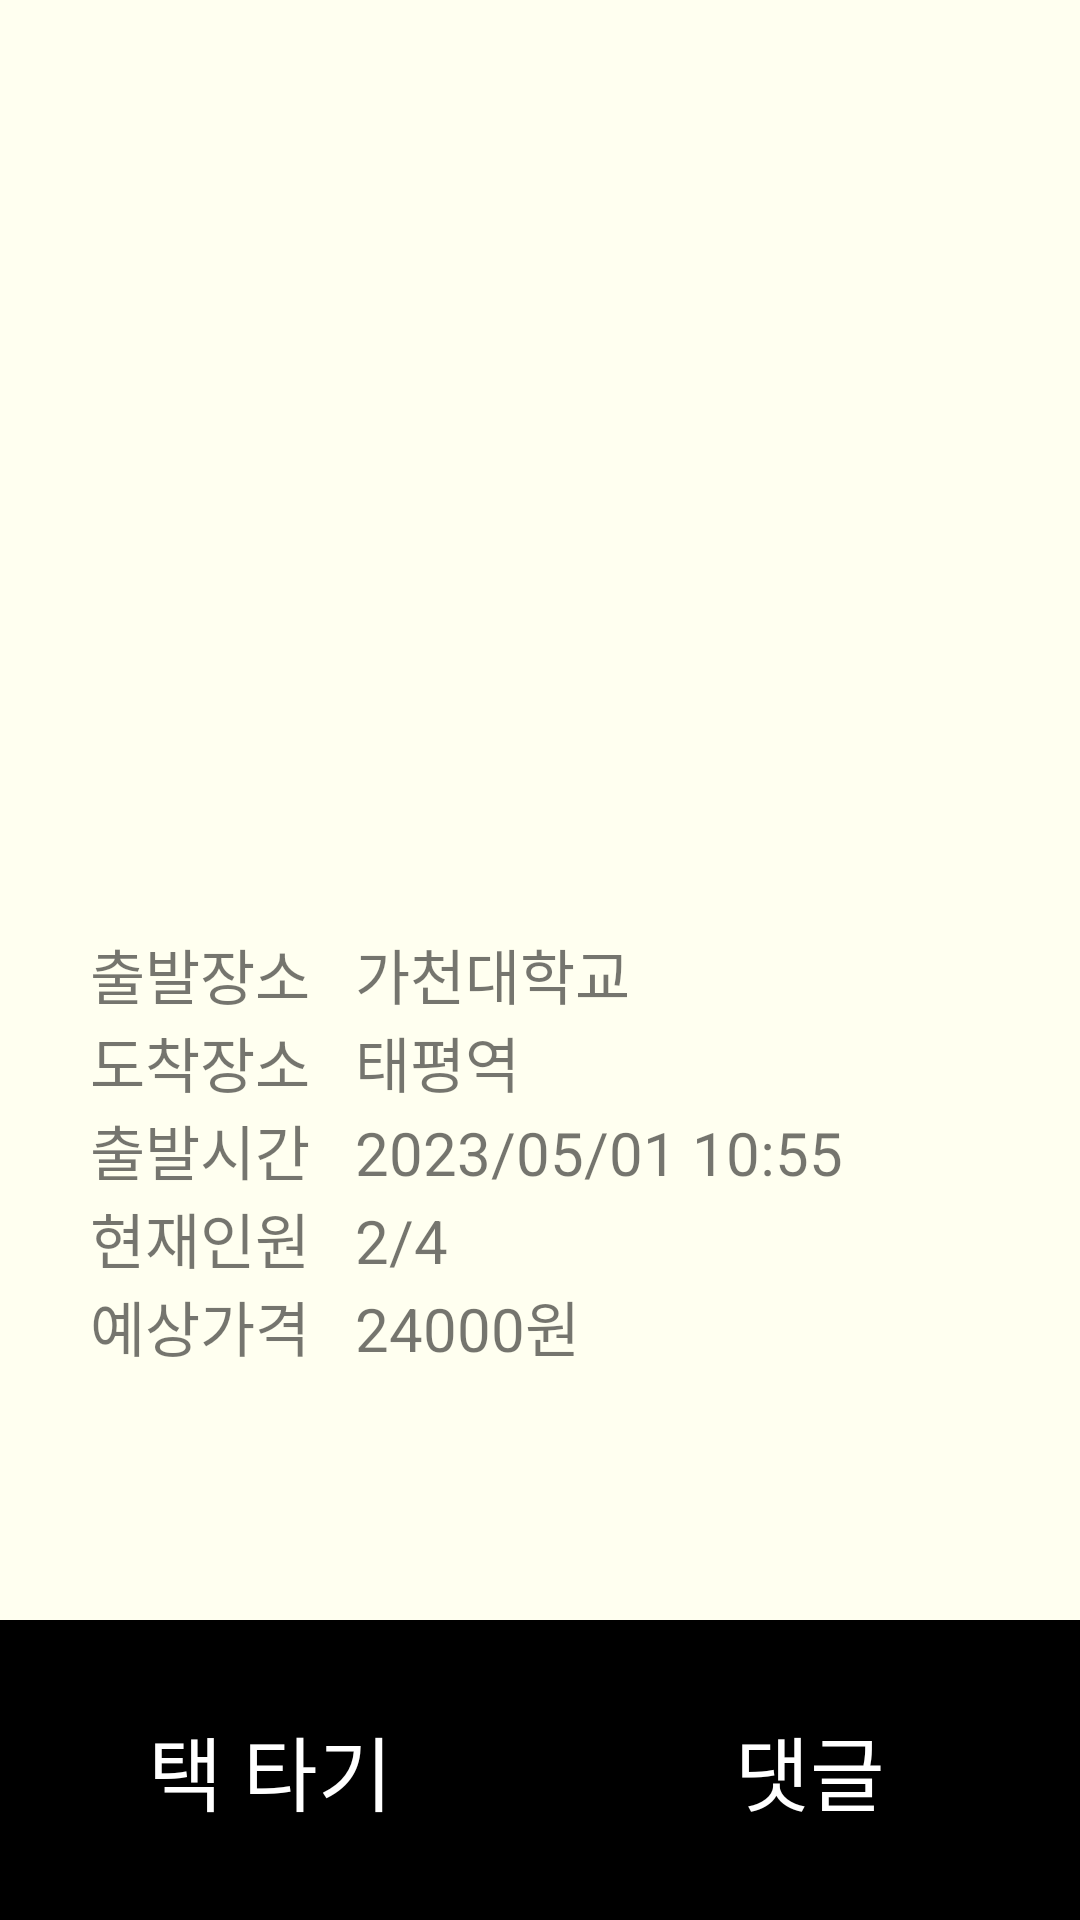

Write the Android layout XML for this screen, with the resource values it uses.
<!-- AndroidManifest.xml: application theme Theme.AppCompat.Light.NoActionBar -->
<!-- res/layout/fragment_bogi_detail.xml -->
<?xml version="1.0" encoding="utf-8"?>
<RelativeLayout
    xmlns:android="http://schemas.android.com/apk/res/android"
    android:orientation="vertical"
    android:layout_width="match_parent"
    android:layout_height="match_parent"
    android:background="#fffff0">

    <RelativeLayout
        android:id="@+id/map_view"
        android:layout_marginLeft="75dp"
        android:layout_marginTop="30dp"
        android:layout_marginBottom="30dp"
        android:layout_width="250dp"
        android:layout_height="250dp" />










    <TableLayout
        android:layout_width="match_parent"
        android:layout_marginLeft="30dp"
        android:layout_marginRight="30dp"
        android:layout_height="wrap_content"
        android:layout_below="@id/map_view">

        <TableRow>

            <TextView
                android:layout_width="wrap_content"
                android:layout_height="wrap_content"
                android:textSize="20sp"
                android:text="출발장소   "/>

            <TextView
                android:id="@+id/departure"
                android:layout_width="wrap_content"
                android:layout_height="wrap_content"
                android:textSize="20sp"
                android:text="가천대학교"/>

        </TableRow>

        <TableRow>

            <TextView
                android:layout_width="wrap_content"
                android:layout_height="wrap_content"
                android:textSize="20sp"
                android:text="도착장소   "/>

            <TextView
                android:id="@+id/arrival"
                android:layout_width="wrap_content"
                android:layout_height="wrap_content"
                android:textSize="20sp"
                android:text="태평역"/>

        </TableRow>

        <TableRow>

            <TextView
                android:layout_width="wrap_content"
                android:layout_height="wrap_content"
                android:textSize="20sp"
                android:text="출발시간   "/>

            <TextView
                android:id="@+id/time"
                android:layout_width="wrap_content"
                android:layout_height="wrap_content"
                android:textSize="20sp"
                android:text="2023/05/01 10:55"/>

        </TableRow>

        <TableRow>

            <TextView
                android:layout_width="wrap_content"
                android:layout_height="wrap_content"
                android:textSize="20sp"
                android:text="현재인원   "/>

            <TextView
                android:id="@+id/person"
                android:layout_width="wrap_content"
                android:layout_height="wrap_content"
                android:textSize="20sp"
                android:text="2/4"/>

        </TableRow>

        <TableRow>

            <TextView
                android:layout_width="wrap_content"
                android:layout_height="wrap_content"
                android:textSize="20sp"
                android:text="예상가격   "/>

            <TextView
                android:id="@+id/price"
                android:layout_width="wrap_content"
                android:layout_height="wrap_content"
                android:textSize="20sp"
                android:text="24000원"/>

        </TableRow>
    </TableLayout>


    <TableLayout
        android:layout_width="match_parent"
        android:layout_height="wrap_content"
        android:layout_alignParentBottom="true"
        android:stretchColumns="*">
        <TableRow>
            <Button
                android:id="@+id/taxi_tagi"
                android:layout_width="wrap_content"
                android:layout_height="100dp"
                android:background="#000000"
                android:text="택 타기"
                android:textColor="#ffffff"
                android:textSize="27sp" />

            <Button
                android:id="@+id/comment"
                android:layout_width="wrap_content"
                android:layout_height="100dp"
                android:text="댓글"
                android:textColor="#ffffff"
                android:background="#000000"
                android:textSize="27sp"
                android:layout_centerHorizontal="true"/>
        </TableRow>
    </TableLayout>














</RelativeLayout>
<!-- resources referenced by this layout -->
<resources>

</resources>
